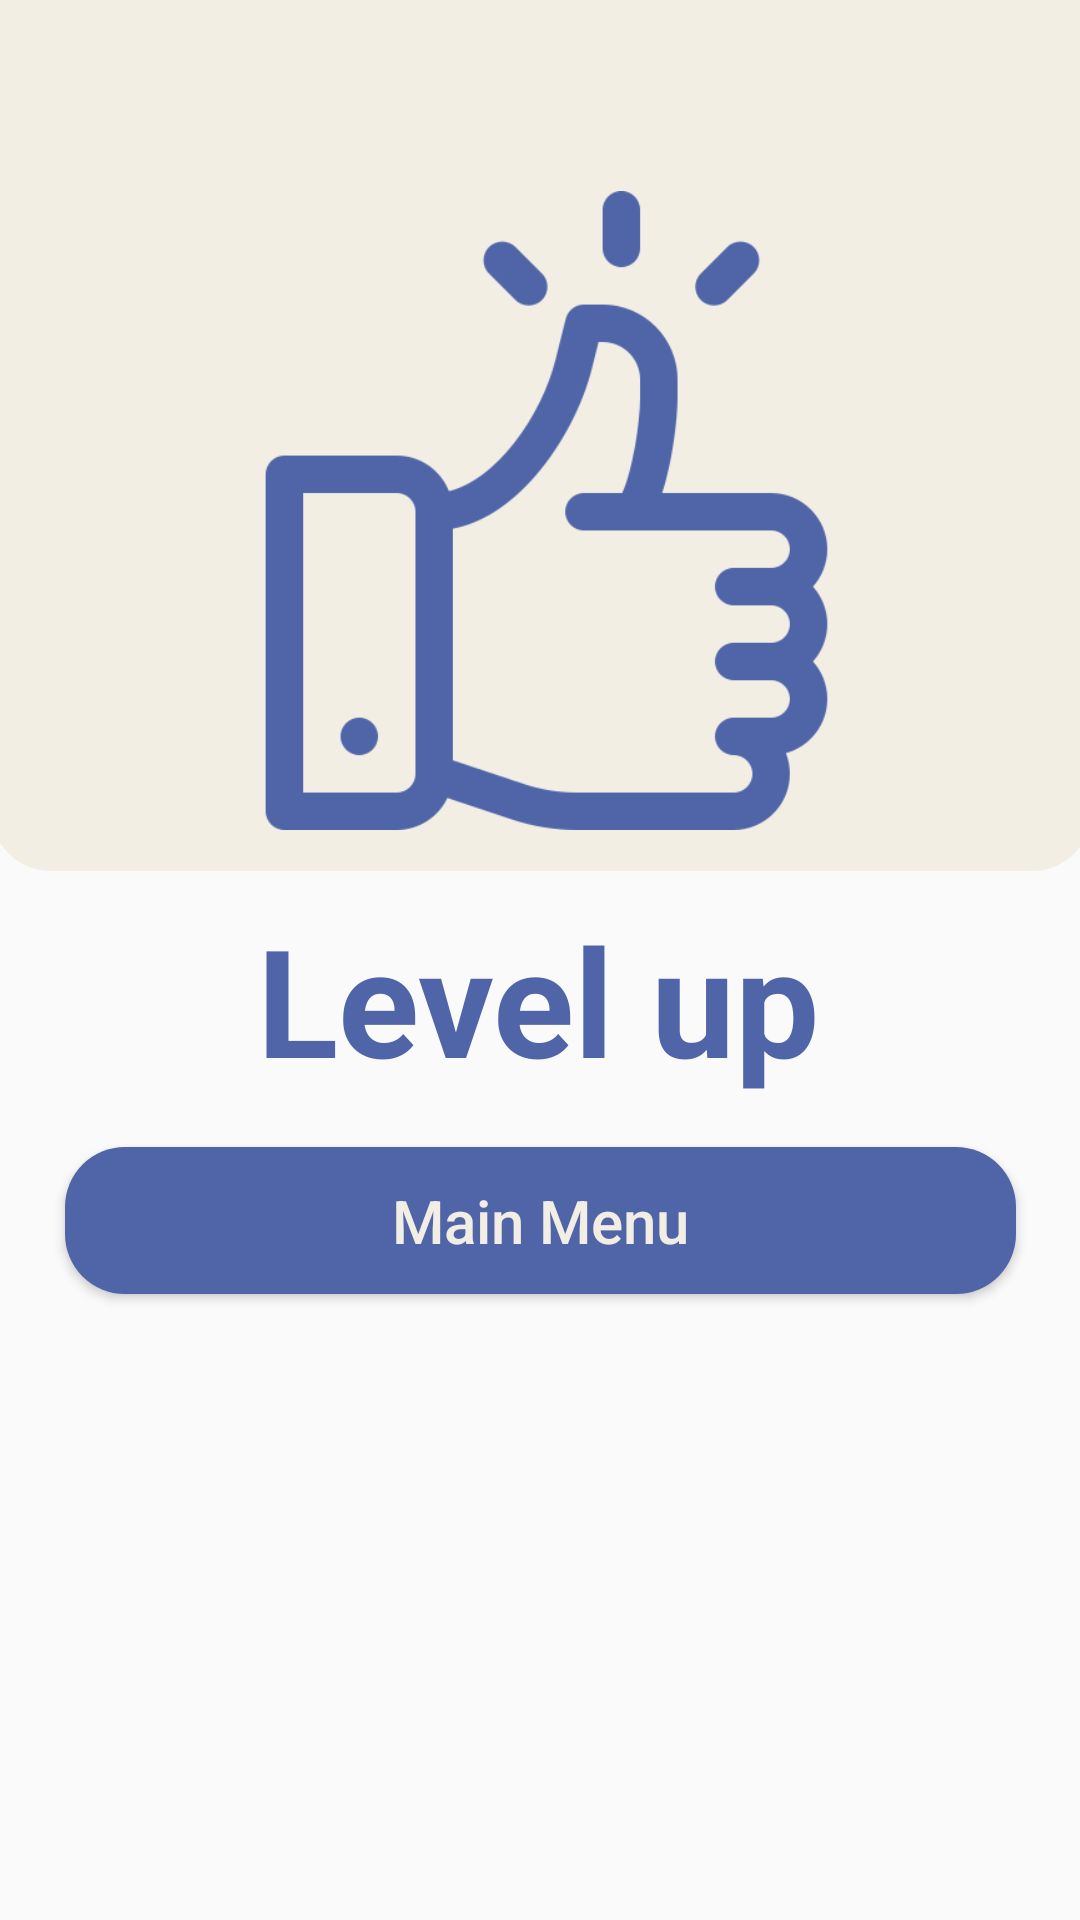

Layout XML and referenced resources for this Android screen:
<!-- AndroidManifest.xml: application theme Theme.KotlinQuizApp -->
<!-- res/layout/fragment_level_up.xml -->
<?xml version="1.0" encoding="utf-8"?>
<androidx.constraintlayout.widget.ConstraintLayout
    xmlns:android="http://schemas.android.com/apk/res/android"
    xmlns:tools="http://schemas.android.com/tools"
    android:layout_width="match_parent"
    android:layout_height="match_parent"
    xmlns:app="http://schemas.android.com/apk/res-auto"
    tools:context=".ui.LevelUpFragment">

    <View
        android:id="@+id/view3"
        android:layout_width="367dp"
        android:layout_height="420dp"
        android:layout_marginBottom="350dp"
        android:background="@drawable/custom_button2"
        app:layout_constraintBottom_toBottomOf="parent"
        app:layout_constraintEnd_toEndOf="parent"
        app:layout_constraintStart_toStartOf="parent" />


    <ImageView
        android:id="@+id/ivLevelUp"
        android:layout_width="213dp"
        android:layout_height="259dp"
        android:layout_marginStart="16dp"
        android:layout_marginBottom="300dp"
        android:src="@drawable/ic_levelup"
        app:layout_constraintBottom_toBottomOf="parent"
        app:layout_constraintEnd_toEndOf="parent"
        app:layout_constraintHorizontal_bias="0.456"
        app:layout_constraintStart_toStartOf="parent"
        app:layout_constraintTop_toTopOf="parent" />

    <TextView
        android:id="@+id/textView11"
        android:layout_width="wrap_content"
        android:layout_height="wrap_content"
        android:text="@string/level_up"
        android:textColor="@color/myColor1"
        android:textSize="50sp"
        android:textStyle="bold"
        app:layout_constraintEnd_toEndOf="parent"
        app:layout_constraintHorizontal_bias="0.497"
        app:layout_constraintStart_toStartOf="parent"
        app:layout_constraintTop_toBottomOf="@+id/ivLevelUp" />



    <Button
        android:id="@+id/btnMainMenu"
        android:layout_width="317dp"
        android:layout_height="49dp"
        android:layout_marginTop="16dp"
        android:text="@string/main_menu"
        android:textAllCaps="false"
        android:background="@drawable/custom_button1"
        android:textColor="@color/myColor2"
        android:textSize="20sp"
        app:layout_constraintEnd_toEndOf="parent"
        app:layout_constraintStart_toStartOf="parent"
        app:layout_constraintTop_toBottomOf="@+id/textView11" />

</androidx.constraintlayout.widget.ConstraintLayout>
<!-- resources referenced by this layout -->
<resources>
  <color name="myColor1">#5065A8</color>
  <color name="myColor2">#F2EEE4</color>
  <!-- drawable custom_button1 (drawable) -->
  <?xml version="1.0" encoding="utf-8"?>
  <shape xmlns:android="http://schemas.android.com/apk/res/android">
  
      <corners android:radius="20dp"/>
      <solid android:color="@color/myColor1"/>
  
  </shape>
  <!-- drawable custom_button2 (drawable) -->
  <?xml version="1.0" encoding="utf-8"?>
  <shape xmlns:android="http://schemas.android.com/apk/res/android">
  
      <corners android:radius="20dp"/>
      <solid android:color="@color/myColor2"/>
  
  </shape>
  <!-- drawable ic_levelup: png bitmap (drawable, 34588 bytes) -->
  <string name="level_up">Level up</string>
  <string name="main_menu">Main Menu</string>
  <style name="Theme.KotlinQuizApp" parent="Theme.AppCompat.DayNight.NoActionBar">
          
          <item name="colorPrimary">@color/myColor1</item>
          <item name="colorPrimaryVariant">@color/myColor1</item>
          <item name="colorOnPrimary">@color/white</item>
          
          <item name="colorSecondary">@color/myColor2</item>
          <item name="colorSecondaryVariant">@color/myColor2</item>
          <item name="colorOnSecondary">@color/black</item>
          
          <item name="android:statusBarColor" tools:targetApi="l">?attr/colorPrimaryVariant</item>
          
      </style>
  <color name="white">#FFFFFFFF</color>
  <color name="black">#FF000000</color>
</resources>
